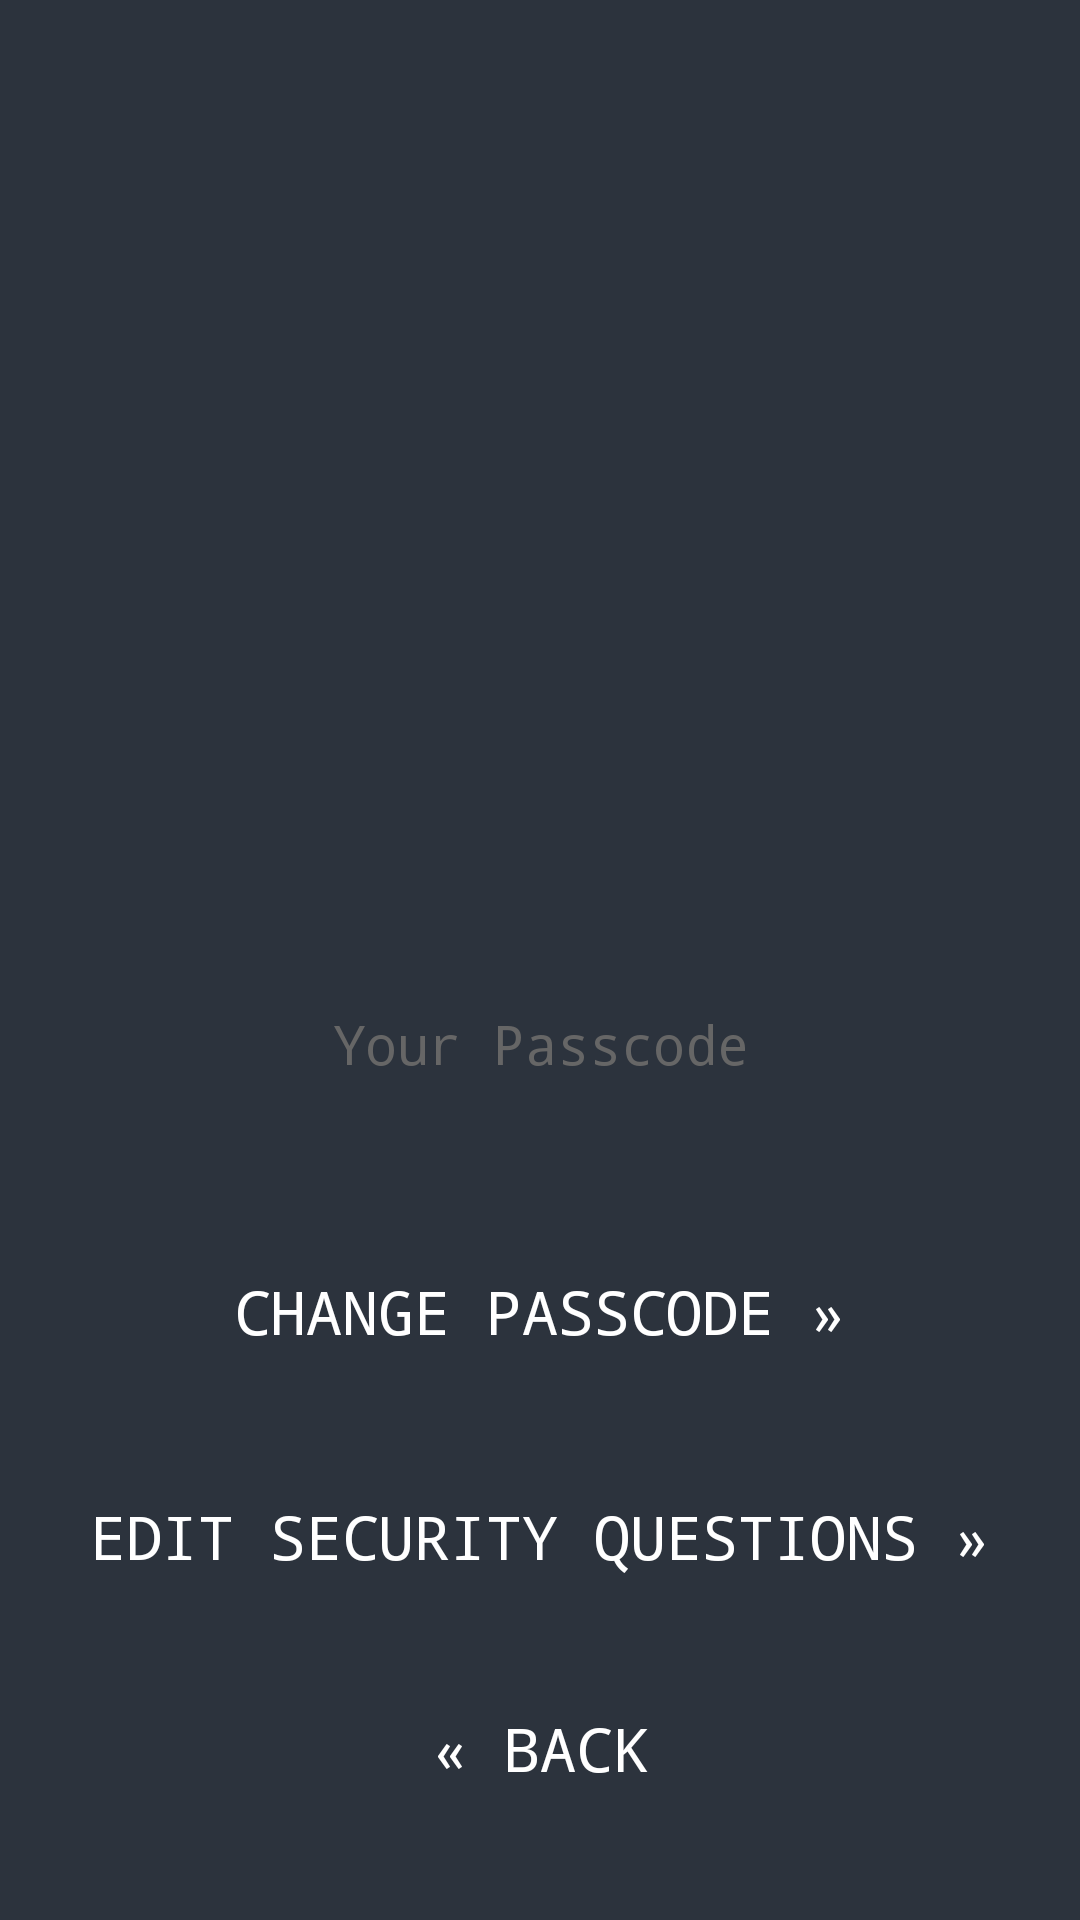

The Android layout XML behind this screen, and the referenced resources:
<!-- AndroidManifest.xml: application theme AppTheme -->
<!-- res/layout/content_change_password_screen.xml -->
<?xml version="1.0" encoding="utf-8"?>
<android.support.constraint.ConstraintLayout xmlns:android="http://schemas.android.com/apk/res/android"
    xmlns:app="http://schemas.android.com/apk/res-auto"
    xmlns:tools="http://schemas.android.com/tools"
    android:layout_width="match_parent"
    android:layout_height="match_parent"
    android:background="@color/colorBackground"
    android:padding="10dp"
    app:layout_behavior="@string/appbar_scrolling_view_behavior"
    tools:context="com.sp18.ssu370.baseprojectapp.ChangePasswordScreen"
    tools:showIn="@layout/activity_change_password_screen">


    <ImageView
        android:id="@+id/centerKey"
        android:layout_width="125dp"
        android:layout_height="102dp"
        android:layout_marginBottom="8dp"
        android:layout_marginEnd="108dp"
        android:layout_marginStart="108dp"
        android:layout_marginTop="92dp"
        app:layout_constraintBottom_toBottomOf="parent"
        app:layout_constraintEnd_toEndOf="parent"
        app:layout_constraintHorizontal_bias="0.511"
        app:layout_constraintStart_toStartOf="parent"
        app:layout_constraintTop_toTopOf="parent"
        app:layout_constraintVertical_bias="0.0"
        app:srcCompat="@drawable/center_key" />

    <ImageView
        android:id="@+id/triangleAccent3"
        android:layout_width="124dp"
        android:layout_height="118dp"
        app:layout_constraintBottom_toBottomOf="parent"
        app:layout_constraintEnd_toEndOf="parent"
        app:layout_constraintHorizontal_bias="0.0"
        app:layout_constraintStart_toStartOf="parent"
        app:layout_constraintTop_toTopOf="parent"
        app:layout_constraintVertical_bias="0.0"
        app:srcCompat="@drawable/triangle_accent_t" />

    <TextView
        android:id="@+id/PasscodeHeader"
        android:layout_width="wrap_content"
        android:layout_height="wrap_content"
        android:fontFamily="monospace"
        android:text="@string/passcodeHeader"
        android:textAlignment="center"
        android:textColor="@color/colorSubheading"
        android:textSize="18sp"
        app:layout_constraintBottom_toBottomOf="parent"
        app:layout_constraintHorizontal_bias="0.502"
        app:layout_constraintLeft_toLeftOf="parent"
        app:layout_constraintRight_toRightOf="parent"
        app:layout_constraintTop_toTopOf="parent"
        app:layout_constraintVertical_bias="0.547" />

    <Button
        android:id="@+id/change_pc_button"
        style="@style/Widget.AppCompat.Button.Borderless"
        android:layout_width="wrap_content"
        android:layout_height="58dp"
        android:fontFamily="monospace"
        android:onClick="@string/app_name"
        android:text="@string/changePasscode"
        android:textAlignment="center"
        android:textColor="@color/colorFont"
        android:textSize="20sp"
        app:layout_constraintBottom_toBottomOf="parent"
        app:layout_constraintLeft_toLeftOf="parent"
        app:layout_constraintRight_toRightOf="parent"
        app:layout_constraintTop_toTopOf="parent"
        app:layout_constraintVertical_bias="0.709" />

    <TextView
        android:id="@+id/PasscodeDisplay2"
        android:layout_width="wrap_content"
        android:layout_height="wrap_content"
        android:layout_margin="20px"
        android:fontFamily="sans-serif"
        android:textAlignment="center"
        android:textColor="@color/colorAccentPurple"
        android:textSize="42sp"
        android:textStyle="bold"
        app:layout_constraintBottom_toBottomOf="parent"
        app:layout_constraintHorizontal_bias="0.501"
        app:layout_constraintLeft_toLeftOf="parent"
        app:layout_constraintRight_toRightOf="parent"
        app:layout_constraintTop_toTopOf="parent"
        app:layout_constraintVertical_bias="0.46"
        tools:letterSpacing=".5" />


    <Button
        android:id="@+id/return_home"
        style="@style/Widget.AppCompat.Button.Borderless"
        android:layout_width="wrap_content"
        android:layout_height="58dp"
        android:fontFamily="monospace"
        android:onClick="@string/app_name"
        android:text="@string/Back"
        android:textAlignment="center"
        android:textColor="@color/colorFont"
        android:textSize="20sp"
        app:layout_constraintBottom_toBottomOf="parent"
        app:layout_constraintLeft_toLeftOf="parent"
        app:layout_constraintRight_toRightOf="parent"
        app:layout_constraintTop_toTopOf="parent"
        app:layout_constraintVertical_bias="0.968" />

    <Button
        android:id="@+id/settings"
        style="@style/Widget.AppCompat.Button.Borderless"
        android:layout_width="wrap_content"
        android:layout_height="58dp"
        android:fontFamily="monospace"
        android:text="@string/tempSettingsButton"
        android:textAlignment="center"
        android:textColor="@color/colorFont"
        android:textSize="20sp"
        app:layout_constraintBottom_toBottomOf="parent"
        app:layout_constraintLeft_toLeftOf="parent"
        app:layout_constraintRight_toRightOf="parent"
        app:layout_constraintTop_toTopOf="parent"
        app:layout_constraintVertical_bias="0.842" />

</android.support.constraint.ConstraintLayout>
<!-- res/layout/activity_change_password_screen.xml (included above) -->
<?xml version="1.0" encoding="utf-8"?>
<android.support.design.widget.CoordinatorLayout xmlns:android="http://schemas.android.com/apk/res/android"
    xmlns:app="http://schemas.android.com/apk/res-auto"
    xmlns:tools="http://schemas.android.com/tools"
    android:layout_width="match_parent"
    android:layout_height="match_parent"
    tools:context="com.sp18.ssu370.baseprojectapp.ChangePasswordScreen">

    <android.support.design.widget.AppBarLayout
        android:layout_width="match_parent"
        android:layout_height="wrap_content"
        android:theme="@style/AppTheme.AppBarOverlay">

    </android.support.design.widget.AppBarLayout>

    <include
        layout="@layout/content_change_password_screen"
        android:layout_width="638dp" />

</android.support.design.widget.CoordinatorLayout>
<!-- resources referenced by this layout -->
<resources>
  <color name="colorAccentPurple">#a37eed</color>
  <color name="colorBackground">#2C333D</color>
  <color name="colorFont">#ffffff</color>
  <color name="colorSubheading">#666666</color>
  <!-- drawable triangle_accent_t: png bitmap (drawable, 18825 bytes) -->
  <string name="Back">« Back</string>
  <string name="app_name">Lock Down</string>
  <string name="changePasscode">Change Passcode »</string>
  <string name="passcodeHeader">Your Passcode</string>
  <string name="tempSettingsButton">Edit security questions »</string>
  <style name="AppTheme.AppBarOverlay" parent="ThemeOverlay.AppCompat.Dark.ActionBar" />
  <style name="AppTheme" parent="Theme.AppCompat.Light.NoActionBar">
          
          <item name="colorPrimary">@color/colorBackground</item>
          <item name="colorPrimaryDark">@color/colorFont</item>
          <item name="colorAccent">@color/colorAccentPurple</item>
      </style>
</resources>
